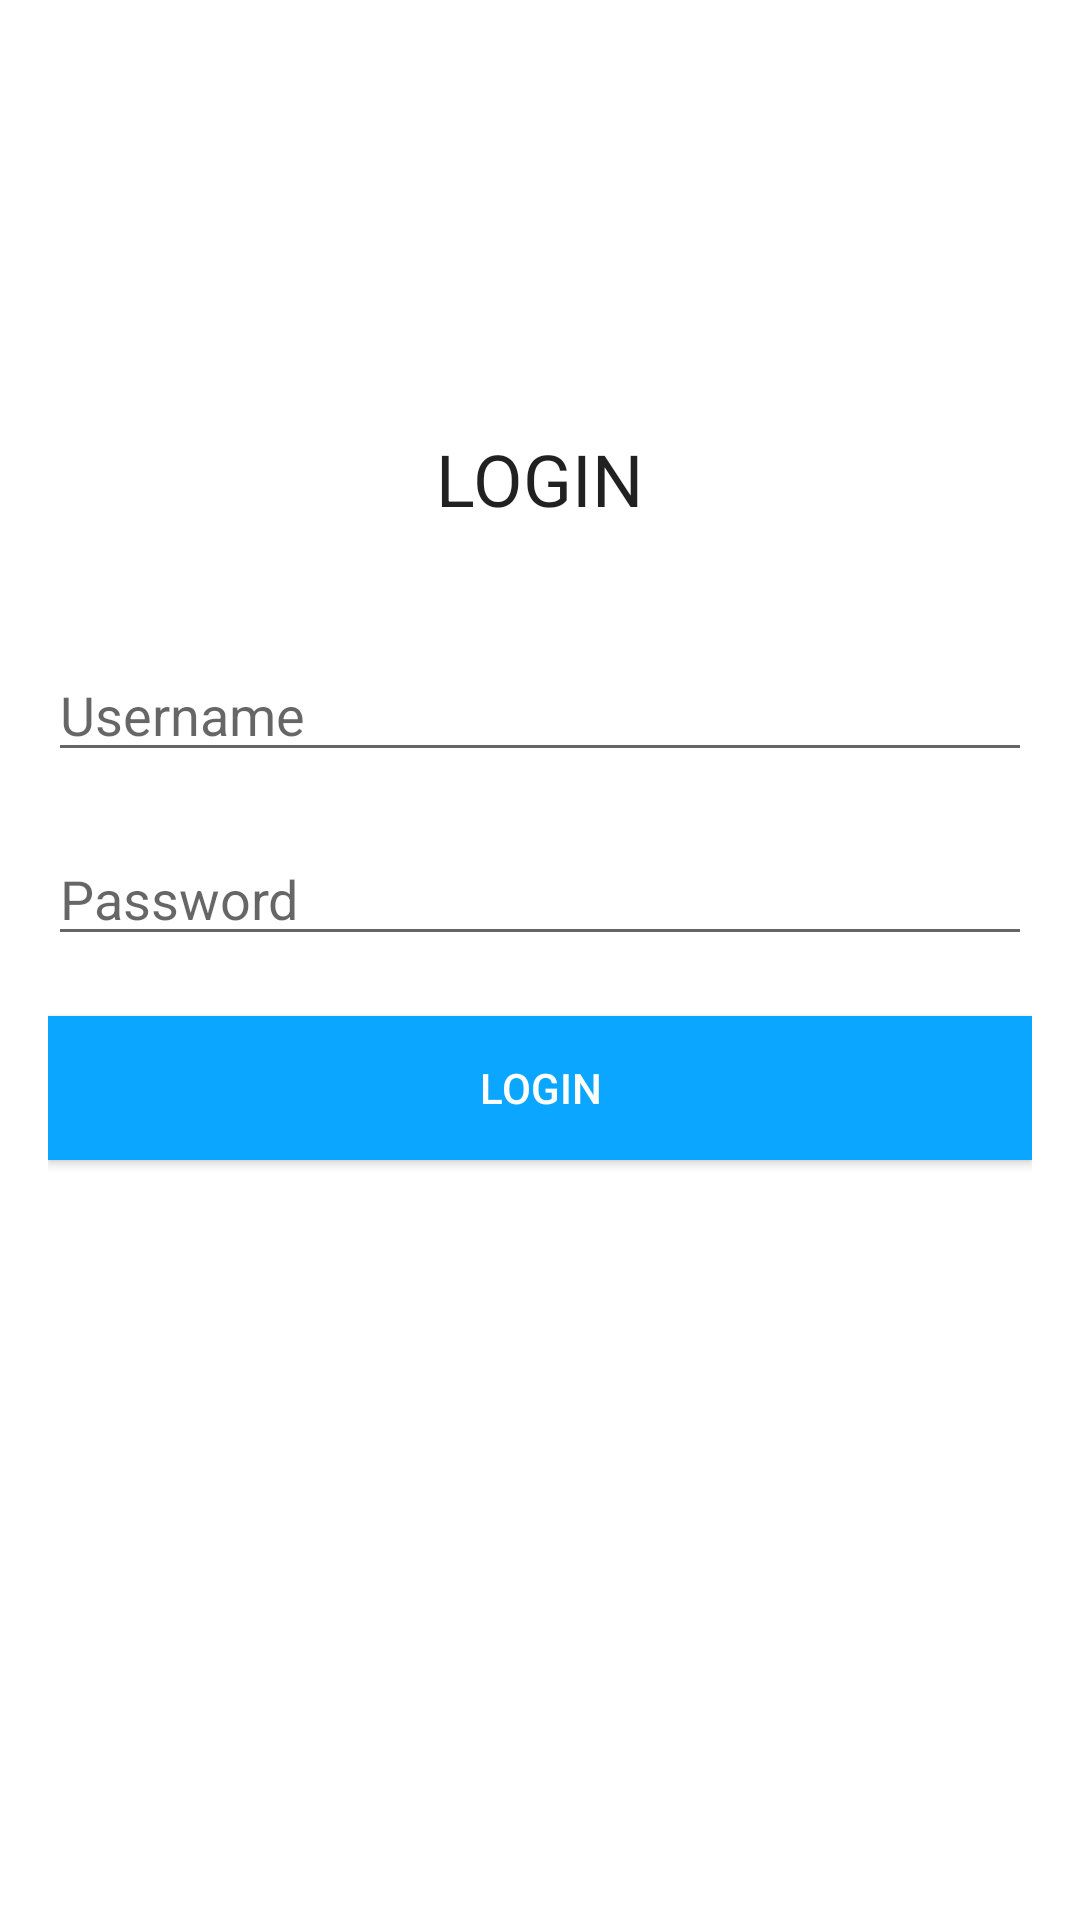

Android layout source for this screen:
<!-- AndroidManifest.xml: application theme Theme.GCTERMINAL -->
<!-- res/layout/activity_login.xml -->
<?xml version="1.0" encoding="utf-8"?>
<RelativeLayout xmlns:android="http://schemas.android.com/apk/res/android"
    android:layout_width="match_parent"
    android:layout_height="match_parent"
    android:padding="16dp">

    <TextView
        android:id="@+id/login_label"
        style="@android:style/Widget.DeviceDefault.Light.TextView.SpinnerItem"
        android:layout_width="wrap_content"
        android:layout_height="wrap_content"
        android:layout_above="@id/username"
        android:layout_centerHorizontal="true"
        android:layout_marginBottom="-160dp"
        android:text="LOGIN"
        android:textSize="24sp" />

    <EditText
        android:id="@+id/username"
        android:layout_width="match_parent"
        android:layout_height="wrap_content"
        android:layout_marginTop="200dp"
        android:hint="Username"
        android:inputType="textEmailAddress" />

    <EditText
        android:id="@+id/password"
        android:layout_width="match_parent"
        android:layout_height="wrap_content"
        android:layout_below="@id/username"
        android:layout_marginTop="20dp"
        android:hint="Password"
        android:inputType="textPassword" />

    <Button
        android:id="@+id/btn_login"
        android:layout_width="match_parent"
        android:layout_height="wrap_content"
        android:layout_below="@id/password"
        android:layout_marginTop="20dp"
        android:background="#0ba6ff"
    android:hapticFeedbackEnabled="true"
    android:text="Login"
    android:textColor="@android:color/white" />

</RelativeLayout>
<!-- resources referenced by this layout -->
<resources>
  <style name="Theme.GCTERMINAL" parent="Theme.MaterialComponents.DayNight.DarkActionBar">
          
          <item name="colorPrimary">@color/purple_500</item>
          <item name="colorPrimaryVariant">@color/purple_700</item>
          <item name="colorOnPrimary">@color/white</item>
          
          <item name="colorSecondary">@color/teal_200</item>
          <item name="colorSecondaryVariant">@color/teal_700</item>
          <item name="colorOnSecondary">@color/black</item>
          
          <item name="android:statusBarColor">?attr/colorPrimaryVariant</item>
          
      </style>
  <color name="purple_500">#FF6200EE</color>
  <color name="purple_700">#FF3700B3</color>
  <color name="white">#FFFFFFFF</color>
  <color name="teal_200">#FF03DAC5</color>
  <color name="teal_700">#FF018786</color>
  <color name="black">#FF000000</color>
</resources>
